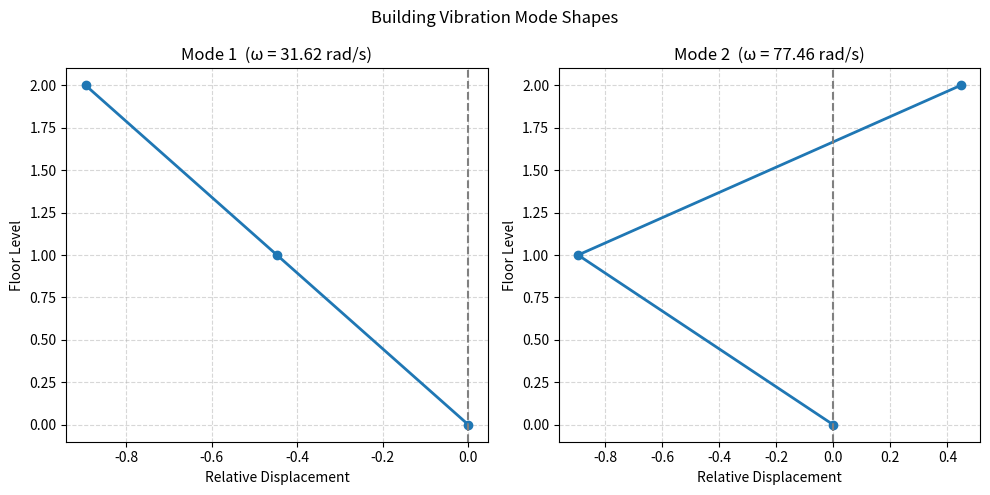

Recreate this plot in Python. (Note: this script raises an exception after producing the figure.)
"""
BIT 2118: Scientific Computing
Task 09 – Eigenvalues and Eigenvectors
Real-World Case: Vibration Modes of a Two-Storey Building

A simplified structural model of a 2-storey building can be represented
by a stiffness matrix. The eigenvalues of this matrix correspond to the
natural frequencies of vibration. The eigenvectors describe the shape
of each vibration mode (how floors move relative to each other).

Engineers use this to make sure a building's natural frequency does not
match common earthquake or wind frequencies (resonance avoidance).

Stiffness matrix (2×2 simplified model):
  K = [[k1 + k2,  -k2],
       [-k2,       k2]]

where k1 = 3000 N/m (ground floor stiffness)
      k2 = 2000 N/m (upper floor stiffness)
"""

import numpy as np
import matplotlib.pyplot as plt

# 1. Build the stiffness matrix 
k1 = 3000.0   # N/m – ground-floor spring stiffness
k2 = 2000.0   # N/m – upper-floor spring stiffness

K = np.array([
    [k1 + k2, -k2],
    [-k2,      k2]
], dtype=float)

print("=== Stiffness Matrix K ===")
print(K)

#  2. Compute eigenvalues and eigenvectors
# K is symmetric → use eigh (returns real values, faster and more stable)
eigenvalues, eigenvectors = np.linalg.eigh(K)
# eigh already returns sorted eigenvalues (ascending), no need to sort

print(f"\n=== Eigenvalues ===")
for i, lam in enumerate(eigenvalues):
    print(f"  λ{i+1} = {lam:.2f}  →  natural frequency ω{i+1} = √λ{i+1} = {np.sqrt(lam):.4f} rad/s")

print(f"\n=== Eigenvectors (columns = mode shapes) ===")
print(np.round(eigenvectors, 4))
print("  Mode 1 (column 0): both floors move in the same direction (in-phase)")
print("  Mode 2 (column 1): floors move in opposite directions (out-of-phase)")

#  3. Verify: K · v = λ · v 
print("\n=== Verification: K · v = λ · v ===")
for i in range(2):
    lhs = K @ eigenvectors[:, i]
    rhs = eigenvalues[i] * eigenvectors[:, i]
    print(f"  Mode {i+1}: max error = {np.max(np.abs(lhs - rhs)):.2e}")

#  4. Larger example – 4×4 tridiagonal (4-storey building)
k = 2500.0
K4 = np.array([
    [2*k,  -k,   0,   0],
    [ -k, 2*k,  -k,   0],
    [  0,  -k, 2*k,  -k],
    [  0,   0,  -k,   k]
], dtype=float)

vals4, vecs4 = np.linalg.eigh(K4)
# eigh returns sorted ascending
print(f"\n=== 4-Storey Building – Natural Frequencies ===")
for i, lam in enumerate(vals4):
    print(f"  Mode {i+1}: ω = {np.sqrt(np.abs(lam)):.4f} rad/s")

# 5. Experiment – increase k1 (stiffer ground floor) 
k1_new = 6000.0
K_exp  = np.array([[k1_new + k2, -k2], [-k2, k2]], dtype=float)
vals_exp, _ = np.linalg.eigh(K_exp)
# eigh returns sorted ascending
print(f"\n=== Experiment: k1 doubled to {k1_new} N/m ===")
for i, lam in enumerate(vals_exp):
    print(f"  λ{i+1} = {lam:.2f}  →  ω{i+1} = {np.sqrt(lam):.4f} rad/s")
print("  Higher stiffness → higher natural frequencies → less risk of resonance.")

# 6. Visualisation – mode shapes 
fig, axes = plt.subplots(1, 2, figsize=(10, 5))
floors = [0, 1, 2]   # ground (0), floor 1, floor 2

for i in range(2):
    mode = [0] + list(eigenvectors[:, i])    # ground node is fixed (0)
    axes[i].plot(mode, floors, "o-", linewidth=2)
    axes[i].set_title(f"Mode {i+1}  (ω = {np.sqrt(eigenvalues[i]):.2f} rad/s)")
    axes[i].set_xlabel("Relative Displacement")
    axes[i].set_ylabel("Floor Level")
    axes[i].axvline(0, color="gray", linestyle="--")
    axes[i].grid(True, linestyle="--", alpha=0.5)

plt.suptitle("Building Vibration Mode Shapes")
plt.tight_layout()
plt.savefig("results/Task_09_eigenvalues.png", dpi=120)
plt.show()
print("\nPlot saved → results/Task_09_eigenvalues.png")
